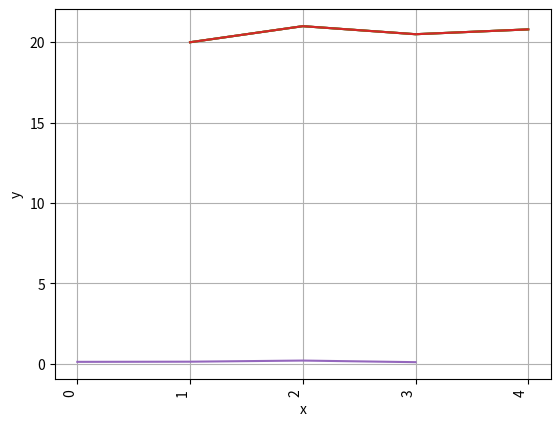
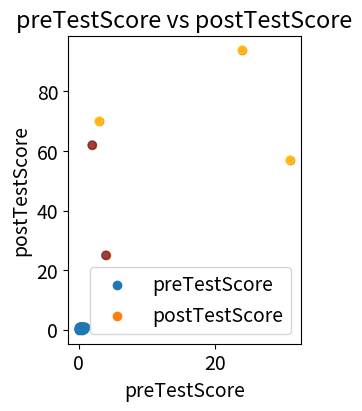

The matplotlib source for these figures, in order:
import pandas as pd
import matplotlib.pyplot as plt
import numpy as np

X = [1, 2, 3, 4]
Y = [20, 21, 20.5, 20.8]

plt.plot(X, Y)
plt.show()

plt.plot(X, Y)
plt.grid()
plt.show()

plt.setp(plt.gca().get_xticklabels(), rotation=90,
         horizontalalignment='right')  # Rotate Axis Labels


plt.plot(X, Y)
plt.xlabel("x")
plt.ylabel("y")
plt.show()


y_error = [0.12, 0.13, 0.2, 0.1]

plt.plot(X, Y, y_error)
plt.xlabel("x")
plt.ylabel("y")
plt.show()


plt.figure(figsize=(3, 4))


plt.rcParams.update({'font.size': 14})

x = np.random.random(50)
y = np.random.random(50)

plt.scatter(x, y)
plt.show()


df = pd.DataFrame({
    'first_name': ['Jason', 'Molly', 'Tina', 'Jake', 'Amy'],
    'last_name': ['Miller', 'Jacobson', 'Ali', 'Milner', 'Cooze'],
    'female': [0, 1, 1, 0, 1],
    'age': [42, 52, 36, 24, 73],
    'preTestScore': [4, 24, 31, 2, 3],
    'postTestScore': [25, 94, 57, 62, 70]
})

plt.scatter(df["preTestScore"], df["postTestScore"])
plt.xlabel("preTestScore")
plt.ylabel("postTestScore")
plt.title("preTestScore vs postTestScore")
plt.legend(["preTestScore", "postTestScore"])
plt.show()

df = pd.DataFrame({
    'first_name': ['Jason', 'Molly', 'Tina', 'Jake', 'Amy'],
    'last_name': ['Miller', 'Jacobson', 'Ali', 'Milner', 'Cooze'],
    'female': [0, 1, 1, 0, 1],
    'age': [42, 52, 36, 24, 73],
    'preTestScore': [4, 24, 31, 2, 3],
    'postTestScore': [25, 94, 57, 62, 70]
})

x = df["preTestScore"]
y = df["postTestScore"]
colors = df["female"]

plt.scatter(x, y, c=colors, alpha=0.5)
plt.xlabel("preTestScore")
plt.ylabel("postTestScore")
plt.title("preTestScore vs postTestScore")
plt.legend(["preTestScore", "postTestScore"])
plt.show()